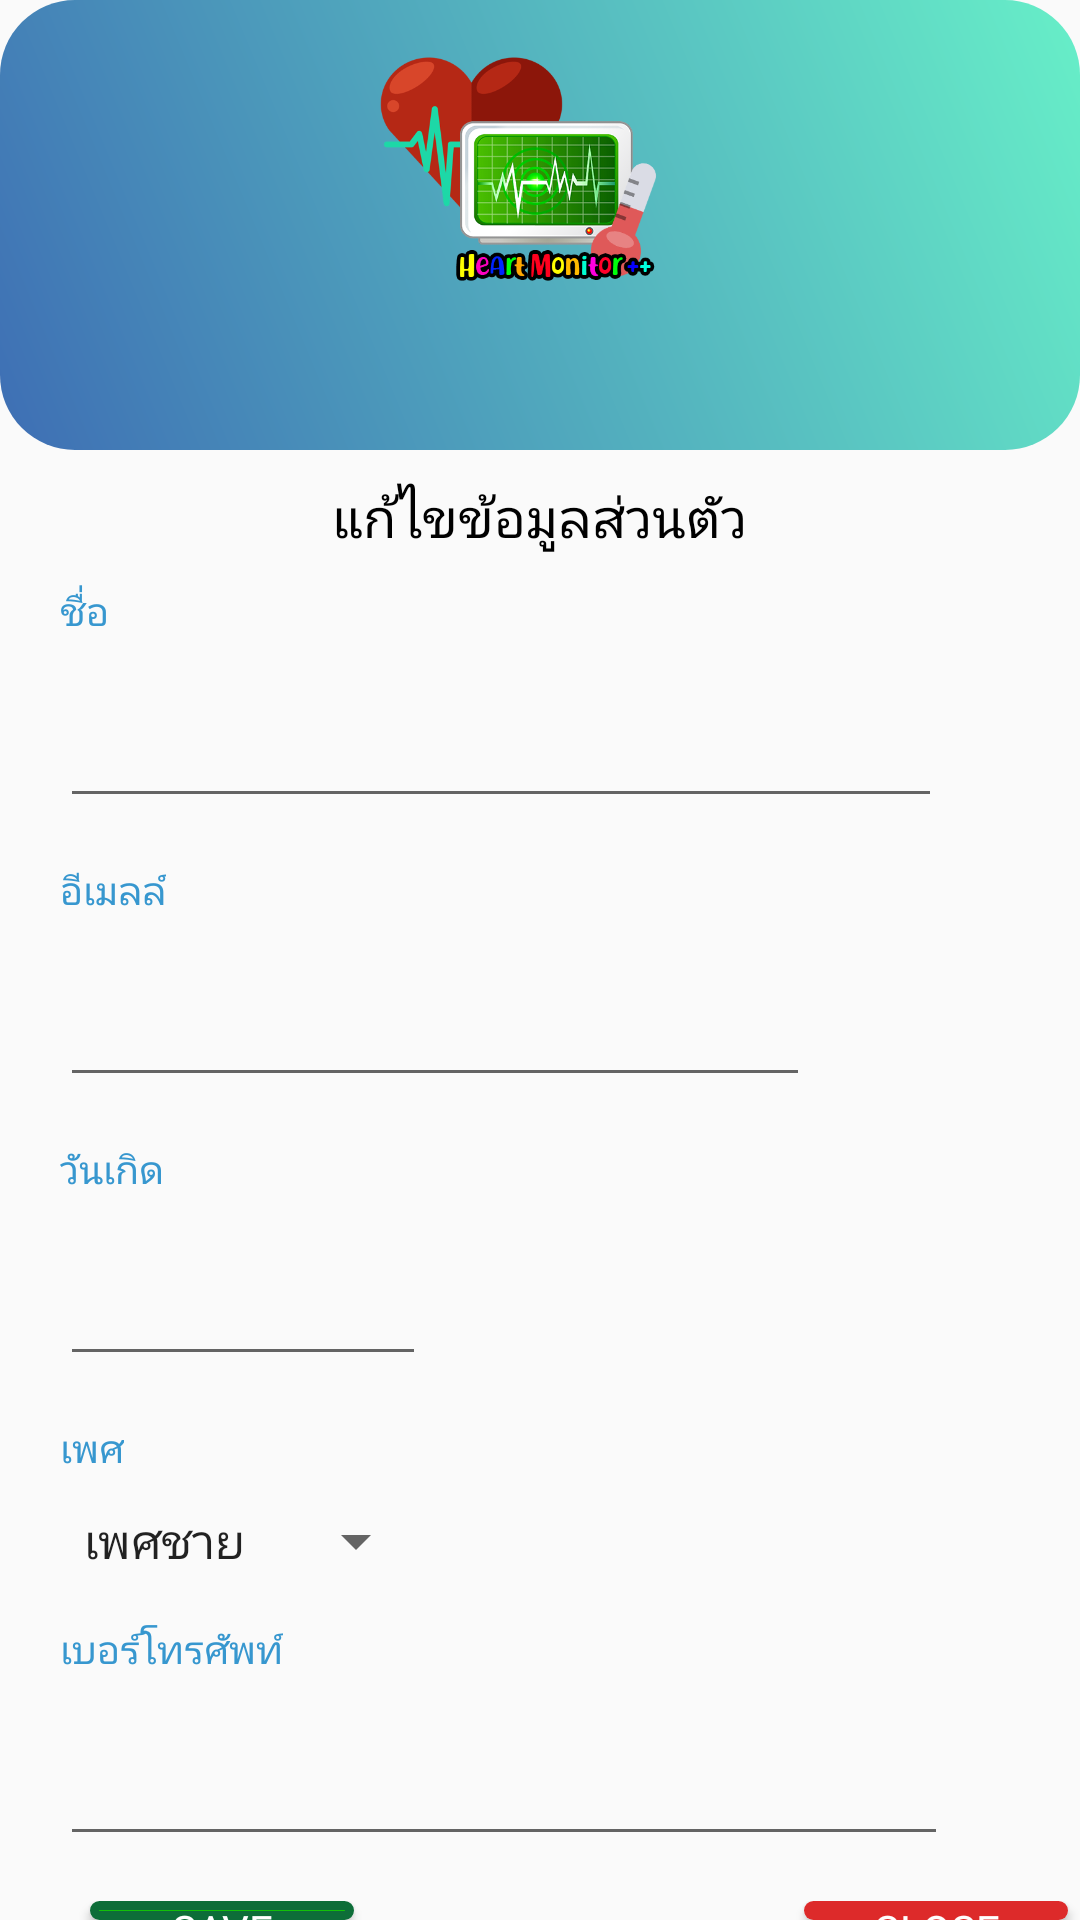

Reconstruct the res/layout file that produces this screen, plus the resources it refers to.
<!-- AndroidManifest.xml: application theme xtheme -->
<!-- res/layout/activity_staff_edit_profile.xml -->
<?xml version="1.0" encoding="utf-8"?>
<RelativeLayout xmlns:android="http://schemas.android.com/apk/res/android"
    xmlns:app="http://schemas.android.com/apk/res-auto"
    xmlns:tools="http://schemas.android.com/tools"
    android:layout_width="match_parent"
    android:layout_height="match_parent">


    <RelativeLayout
        android:id="@+id/staffrellay1"
        android:layout_width="match_parent"
        android:layout_height="150dp"
        android:background="@drawable/grad"
        android:paddingBottom="20dp">


        <ImageView
            android:id="@+id/staffEditProfile"
            android:layout_width="180dp"
            android:layout_height="180dp"
            android:layout_centerHorizontal="true"
            android:padding="3dp"
            android:src="@drawable/logo" />

    </RelativeLayout>


    <LinearLayout
        android:layout_below="@id/staffrellay1"
        android:layout_width="match_parent"
        android:layout_height="match_parent"
        android:orientation="vertical">

        <TextView
            android:layout_marginTop="10dp"
            android:id="@+id/tvShowName2"
            android:layout_width="wrap_content"
            android:layout_height="wrap_content"
            android:layout_gravity="center_horizontal"
            android:text="แก้ไขข้อมูลส่วนตัว"
            android:textColor="#000000"
            android:textSize="18dp"
            app:fontFamily="@font/sriracha" />

        <TextView
            android:layout_marginTop="10dp"
            android:layout_marginLeft="20dp"
            android:id="@+id/staffname"
            android:layout_width="wrap_content"
            android:layout_height="wrap_content"
            android:text="ชื่อ"
            android:textColor="@color/bluesky"
            android:textSize="13sp"
            app:fontFamily="@font/sriracha" />

        <EditText
            android:id="@+id/etUpdateStaffName"
            android:layout_width="294dp"
            android:layout_height="50dp"
            android:layout_marginLeft="20dp"
            android:layout_marginTop="10dp"
            android:fontFamily="@font/sriracha"
            android:inputType="text"
            android:text=""
            android:textColor="#000000"
            android:textSize="18sp"
            app:fontFamily="@font/sriracha" />

        <TextView
            android:id="@+id/showemail"
            android:layout_marginTop="15dp"
            android:layout_marginLeft="20dp"
            android:layout_width="wrap_content"
            android:layout_height="wrap_content"
            android:textColor="@color/bluesky"
            android:textSize="13sp"
            app:fontFamily="@font/sriracha"
            android:text="อีเมลล์" />

        <EditText
            android:id="@+id/etupdateemail"
            android:layout_width="250dp"
            android:layout_height="50dp"
            android:layout_marginLeft="20dp"
            android:layout_marginTop="10dp"
            android:fontFamily="@font/sriracha"
            android:inputType="datetime|text"
            android:text=""
            android:textColor="#000000"
            android:textSize="18sp"
            app:fontFamily="@font/sriracha" />

        <TextView
            android:layout_marginTop="15dp"
            android:layout_marginLeft="20dp"
            android:layout_width="wrap_content"
            android:layout_height="wrap_content"
            android:text="วันเกิด"
            android:textColor="@color/bluesky"
            android:textSize="13sp"
            app:fontFamily="@font/sriracha" />

        <EditText
            android:id="@+id/etUpdateSatffAge"
            android:layout_width="122dp"
            android:layout_height="50dp"
            android:layout_marginLeft="20dp"
            android:layout_marginTop="10dp"
            android:fontFamily="@font/sriracha"
            android:inputType="datetime|text"
            android:text=""
            android:textColor="#000000"
            android:textSize="18sp"
            app:fontFamily="@font/sriracha" />

        <TextView
            android:layout_marginTop="15dp"
            android:layout_marginLeft="20dp"
            android:layout_width="wrap_content"
            android:layout_height="wrap_content"
            android:text="เพศ"
            android:textColor="@color/bluesky"
            android:textSize="13sp"
            app:fontFamily="@font/sriracha" />

        <Spinner
            android:id="@+id/updateStaffSpinnerSex"
            android:layout_width="wrap_content"
            android:layout_height="wrap_content"
            android:layout_marginLeft="20dp"
            android:layout_marginTop="10dp"
            android:entries="@array/sex"
            android:spinnerMode="dialog"
            android:textColor="#000000"
            android:textSize="18sp"
            app:fontFamily="@font/sriracha" />


        <TextView
            android:layout_marginLeft="20dp"
            android:layout_marginTop="15dp"
            android:layout_width="wrap_content"
            android:layout_height="wrap_content"
            android:text="เบอร์โทรศัพท์"
            android:textColor="@color/bluesky"
            android:textSize="13sp"
            app:fontFamily="@font/sriracha" />

        <EditText
            android:id="@+id/etStaffUpdatePhone"
            android:layout_width="296dp"
            android:layout_height="50dp"
            android:layout_marginLeft="20dp"
            android:layout_marginTop="10dp"
            android:inputType="number"
            android:text=""
            android:textColor="#000000"
            android:textSize="18sp"
            app:fontFamily="@font/sriracha" />


        <LinearLayout
            android:layout_marginTop="15dp"
            android:layout_width="match_parent"
            android:orientation="horizontal"
            android:layout_height="wrap_content">


            <Button
                android:layout_marginLeft="30dp"
                android:id="@+id/SaveStaffUpdate"
                app:fontFamily="@font/sriracha"
                android:textColor="@color/white"
                android:layout_width="wrap_content"
                android:layout_height="wrap_content"
                android:background="@drawable/margin_true_button"
                android:text="Save" />


            <Button
                android:layout_marginLeft="150dp"
                android:id="@+id/StaffCancelUpdate"
                app:fontFamily="@font/sriracha"
                android:layout_width="wrap_content"
                android:textColor="@color/white"
                android:layout_height="wrap_content"
                android:background="@drawable/margin_false_button"
                android:text="Close" />

        </LinearLayout>
    </LinearLayout>
</RelativeLayout>
<!-- resources referenced by this layout -->
<resources>
  <string-array name="sex">
          <item>เพศชาย</item>
          <item>เพศหญิง</item>
      </string-array>
  <color name="bluesky">#3797CF</color>
  <color name="white">#FFFFFF</color>
  <!-- drawable grad (drawable) -->
  <?xml version="1.0" encoding="utf-8"?>
  <shape xmlns:android="http://schemas.android.com/apk/res/android"
      android:shape="rectangle">
  
      <gradient
          android:angle="45"
          android:endColor="@color/gradEnd"
          android:startColor="@color/gradStart" />
      <corners android:radius="25dp"/>
  </shape>
  <!-- drawable logo: png bitmap (drawable, 89173 bytes) -->
  <!-- drawable margin_false_button (drawable) -->
  <?xml version="1.0" encoding="utf-8"?>
  <shape xmlns:android="http://schemas.android.com/apk/res/android"
      android:shape="rectangle">
  
      <corners
          android:radius="50dp" />
      <solid
          android:color="@color/colorBottonFalse"/>
  
  </shape>
  <!-- drawable margin_true_button (drawable) -->
  <?xml version="1.0" encoding="utf-8"?>
  <shape xmlns:android="http://schemas.android.com/apk/res/android"
      android:shape="rectangle">
  
      <corners
          android:radius="50dp"/>
      <stroke android:color="@color/oldgreen" android:width="3dp" />
      <solid
          android:color="@color/greenbtn"/>
  
  </shape>
  <style name="xtheme" parent="Theme.AppCompat.Light.NoActionBar">
          
          <item name="android:windowNoTitle">true</item>
          <item name="windowActionBar">false</item>
  
          <item name="colorPrimary">@color/colorPrimary</item>
          <item name="colorPrimaryDark">#000000</item>
          <item name="colorAccent">@color/colorAccent</item>
      </style>
  <color name="gradEnd">#67EFC8</color>
  <color name="gradStart">#3E6EB4</color>
  <color name="colorBottonFalse">#DD2A2A</color>
  <color name="oldgreen">#0D6D38</color>
  <color name="greenbtn">#13C008</color>
  <color name="colorPrimary">#2461BB</color>
  <color name="colorAccent">#301F9E</color>
</resources>
